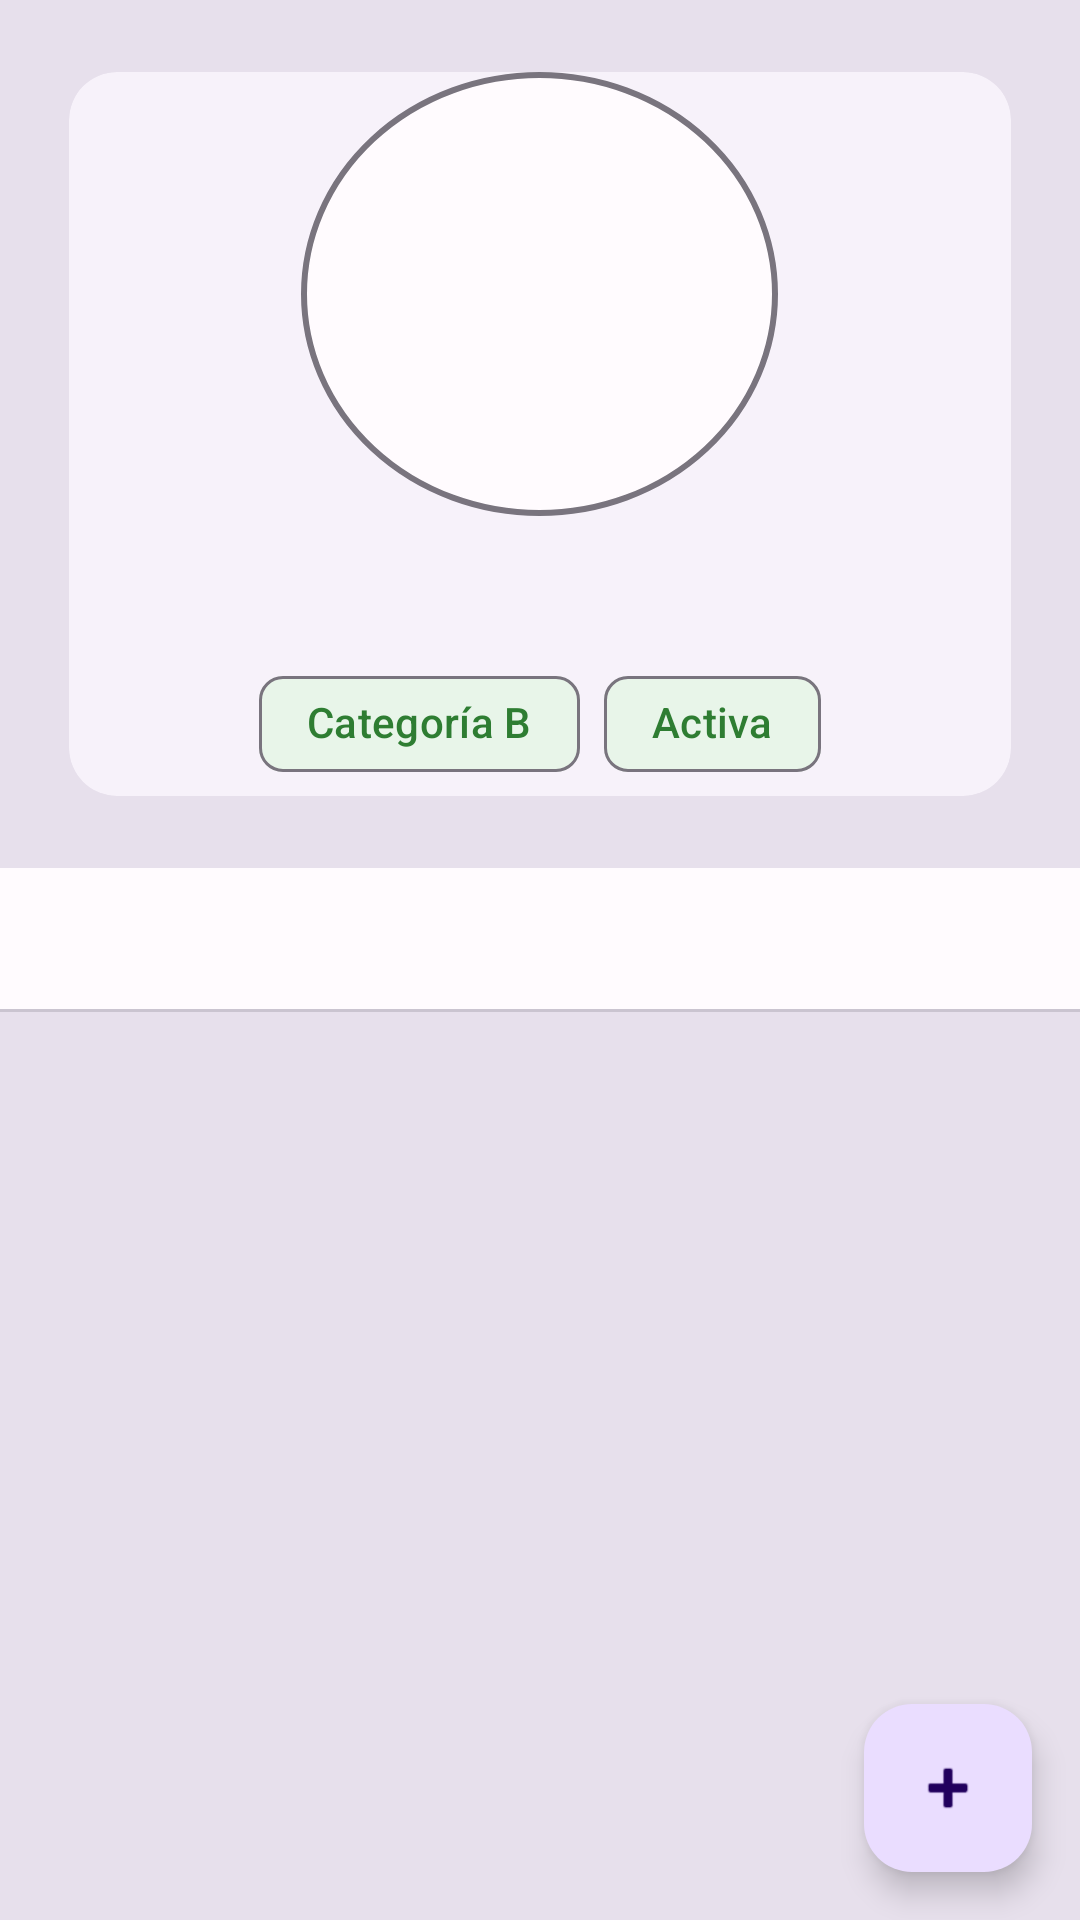

Write the Android layout XML for this screen, with the resource values it uses.
<!-- AndroidManifest.xml: application theme Theme.Patinaje -->
<!-- res/layout/fragment_detalle_patinadora.xml -->
<?xml version="1.0" encoding="utf-8"?>
<androidx.coordinatorlayout.widget.CoordinatorLayout
    xmlns:android="http://schemas.android.com/apk/res/android"
    xmlns:app="http://schemas.android.com/apk/res-auto"
    android:layout_width="match_parent"
    android:layout_height="match_parent">

    <LinearLayout
        android:layout_width="match_parent"
        android:layout_height="match_parent"
        android:orientation="vertical"
        android:background="@color/md_surface_variant">

        <com.google.android.material.card.MaterialCardView
            style="@style/Widget.Patinaje.Card"
            android:layout_width="match_parent"
            android:layout_height="wrap_content"
            android:layout_margin="@dimen/space_16"
            android:padding="@dimen/space_16">

            <LinearLayout
                android:orientation="vertical"
                android:gravity="center_horizontal"
                android:layout_width="match_parent"
                android:layout_height="wrap_content">

                <ImageView
                    android:id="@+id/imgFoto"
                    android:layout_width="159dp"
                    android:layout_height="148dp"
                    android:background="@drawable/bg_circle"
                    android:padding="8dp"
                    android:scaleType="centerCrop"
                    android:src="@drawable/ic_person" />

                <TextView
                    android:id="@+id/tvNombre"
                    style="@style/Text.Title"
                    android:layout_width="wrap_content"
                    android:layout_height="wrap_content"
                    android:layout_marginTop="@dimen/space_8"
                    android:gravity="center" />

                <LinearLayout
                    android:orientation="horizontal"
                    android:layout_width="wrap_content"
                    android:layout_height="wrap_content"
                    android:layout_marginTop="@dimen/space_8"
                    android:gravity="center">

                    <com.google.android.material.chip.Chip
                        android:id="@+id/chipCategoria"
                        style="@style/Chip.Success"
                        android:layout_width="wrap_content"
                        android:layout_height="wrap_content"
                        android:text="Categoría B" />

                    <com.google.android.material.chip.Chip
                        android:id="@+id/chipEstado"
                        style="@style/Chip.Success"
                        android:layout_width="wrap_content"
                        android:layout_height="wrap_content"
                        android:layout_marginStart="@dimen/space_8"
                        android:text="Activa" />
                </LinearLayout>
            </LinearLayout>
        </com.google.android.material.card.MaterialCardView>

        <com.google.android.material.tabs.TabLayout
            android:id="@+id/tabLayout"
            android:layout_width="match_parent"
            android:layout_height="wrap_content"
            app:tabIndicatorColor="@color/md_primary"
            app:tabSelectedTextColor="@color/md_primary"
            app:tabTextColor="@color/md_on_surface_variant" />

        <androidx.viewpager2.widget.ViewPager2
            android:id="@+id/viewPager"
            android:layout_width="match_parent"
            android:layout_height="0dp"
            android:layout_weight="1" />

    </LinearLayout>

    <com.google.android.material.floatingactionbutton.FloatingActionButton
        android:id="@+id/fabAddEvaluacion"
        android:layout_width="wrap_content"
        android:layout_height="wrap_content"
        android:layout_gravity="bottom|end"
        android:layout_margin="16dp"
        app:srcCompat="@android:drawable/ic_input_add"
        android:contentDescription="Nueva Evaluación" />

</androidx.coordinatorlayout.widget.CoordinatorLayout>
<!-- resources referenced by this layout -->
<resources>
  <color name="md_on_surface_variant">#49454F</color>
  <color name="md_primary">#6750A4</color>
  <color name="md_surface_variant">#E7E0EC</color>
  <dimen name="space_16">16dp</dimen>
  <dimen name="space_8">8dp</dimen>
  <!-- drawable bg_circle (drawable) -->
  <shape xmlns:android="http://schemas.android.com/apk/res/android"
      android:shape="oval">
      <solid android:color="@color/md_surface"/>
      <stroke android:width="2dp" android:color="@color/md_outline"/>
  </shape>
  <style name="Chip.Success" parent="Widget.Material3.Chip.Assist">
          <item name="chipBackgroundColor">@color/state_active_bg</item>
          <item name="android:textColor">@color/success</item>
      </style>
  <style name="Text.Title">
          <item name="android:textStyle">bold</item>
          <item name="android:textSize">22sp</item>
          <item name="android:textColor">@color/md_on_surface</item>
      </style>
  <style name="Widget.Patinaje.Card" parent="Widget.Material3.CardView.Elevated">
          <item name="cardUseCompatPadding">true</item>
          <item name="cardCornerRadius">16dp</item>
      </style>
  <color name="md_surface">#FFFBFE</color>
  <color name="md_outline">#79747E</color>
  <color name="state_active_bg">#E8F5E9</color>
  <color name="success">#2E7D32</color>
  <color name="md_on_surface">#1C1B1F</color>
  <color name="md_on_primary">#FFFFFF</color>
  <color name="md_primary_container">#EADDFF</color>
  <color name="md_on_primary_container">#21005D</color>
  <color name="md_secondary">#625B71</color>
  <color name="md_on_secondary">#FFFFFF</color>
  <color name="md_secondary_container">#E8DEF8</color>
  <color name="md_on_secondary_container">#1D192B</color>
  <color name="md_tertiary">#7D5260</color>
  <color name="md_on_tertiary">#FFFFFF</color>
  <color name="md_background">#FFFBFE</color>
  <color name="md_on_background">#1C1B1F</color>
  <color name="md_error">#B3261E</color>
  <color name="md_on_error">#FFFFFF</color>
  <color name="md_error_container">#F9DEDC</color>
  <color name="md_on_error_container">#410E0B</color>
  <style name="Widget.Patinaje.Toolbar" parent="Widget.Material3.Toolbar">
          <item name="titleTextColor">@color/md_on_surface</item>
          <item name="subtitleTextColor">@color/md_on_surface_variant</item>
          <item name="navigationIconTint">@color/md_on_surface</item>
      </style>
  <style name="Widget.Patinaje.Button" parent="Widget.Material3.Button">
          <item name="android:insetLeft">0dp</item>
          <item name="android:insetRight">0dp</item>
          <item name="android:minHeight">48dp</item>
      </style>
  <style name="Widget.Patinaje.TextInputLayout" parent="Widget.Material3.TextInputLayout.OutlinedBox">
          <item name="boxStrokeColor">@color/md_outline</item>
          <item name="hintTextColor">@color/md_on_surface_variant</item>
      </style>
</resources>
